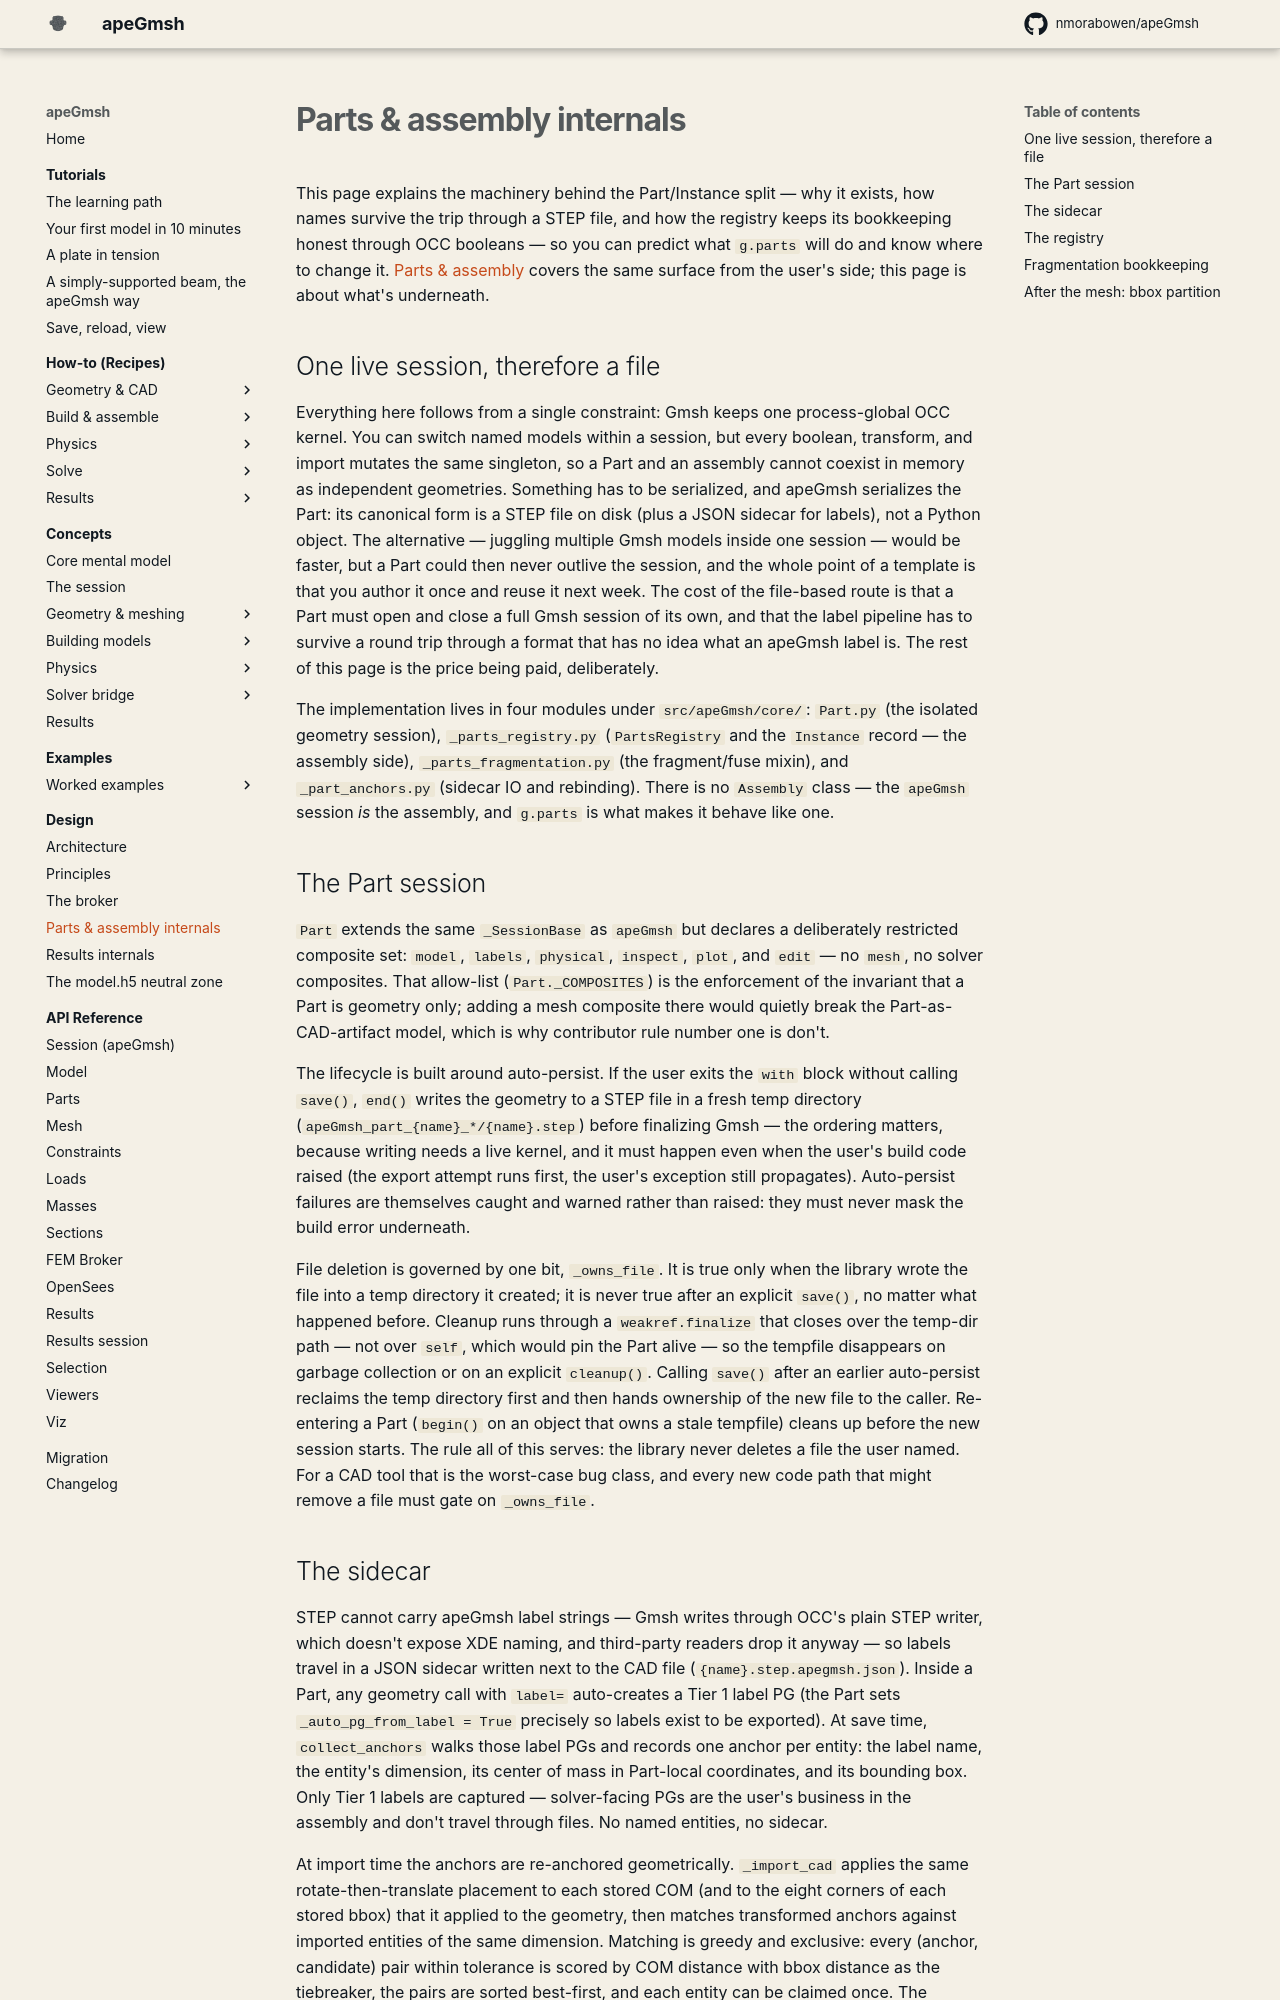

repository: jaabell/apeGmsh · page: design/parts-assembly/index.html · generator: mkdocs

# Parts & assembly internals

This page explains the machinery behind the Part/Instance split — why it
exists, how names survive the trip through a STEP file, and how the registry
keeps its bookkeeping honest through OCC booleans — so you can predict what
`g.parts` will do and know where to change it.
[Parts & assembly](../concepts/parts-and-assembly.md) covers the same surface
from the user's side; this page is about what's underneath.

## One live session, therefore a file

Everything here follows from a single constraint: Gmsh keeps one
process-global OCC kernel. You can switch named models within a session, but
every boolean, transform, and import mutates the same singleton, so a Part
and an assembly cannot coexist in memory as independent geometries. Something
has to be serialized, and apeGmsh serializes the Part: its canonical form is
a STEP file on disk (plus a JSON sidecar for labels), not a Python object.
The alternative — juggling multiple Gmsh models inside one session — would
be faster, but a Part could then never outlive the session, and the whole
point of a template is that you author it once and reuse it next week. The
cost of the file-based route is that a Part must open and close a full Gmsh
session of its own, and that the label pipeline has to survive a round trip
through a format that has no idea what an apeGmsh label is. The rest of this
page is the price being paid, deliberately.

The implementation lives in four modules under `src/apeGmsh/core/`:
`Part.py` (the isolated geometry session), `_parts_registry.py`
(`PartsRegistry` and the `Instance` record — the assembly side),
`_parts_fragmentation.py` (the fragment/fuse mixin), and `_part_anchors.py`
(sidecar IO and rebinding). There is no `Assembly` class — the `apeGmsh`
session *is* the assembly, and `g.parts` is what makes it behave like one.

## The Part session

`Part` extends the same `_SessionBase` as `apeGmsh` but declares a
deliberately restricted composite set: `model`, `labels`, `physical`,
`inspect`, `plot`, and `edit` — no `mesh`, no solver composites. That
allow-list (`Part._COMPOSITES`) is the enforcement of the invariant that a
Part is geometry only; adding a mesh composite there would quietly break the
Part-as-CAD-artifact model, which is why contributor rule number one is
don't.

The lifecycle is built around auto-persist. If the user exits the `with`
block without calling `save()`, `end()` writes the geometry to a STEP file
in a fresh temp directory (`apeGmsh_part_{name}_*/{name}.step`) before
finalizing Gmsh — the ordering matters, because writing needs a live kernel,
and it must happen even when the user's build code raised (the export
attempt runs first, the user's exception still propagates). Auto-persist
failures are themselves caught and warned rather than raised: they must
never mask the build error underneath.

File deletion is governed by one bit, `_owns_file`. It is true only when the
library wrote the file into a temp directory it created; it is never true
after an explicit `save()`, no matter what happened before. Cleanup runs
through a `weakref.finalize` that closes over the temp-dir path — not over
`self`, which would pin the Part alive — so the tempfile disappears on
garbage collection or on an explicit `cleanup()`. Calling `save()` after an
earlier auto-persist reclaims the temp directory first and then hands
ownership of the new file to the caller. Re-entering a Part (`begin()` on an
object that owns a stale tempfile) cleans up before the new session starts.
The rule all of this serves: the library never deletes a file the user
named. For a CAD tool that is the worst-case bug class, and every new code
path that might remove a file must gate on `_owns_file`.
